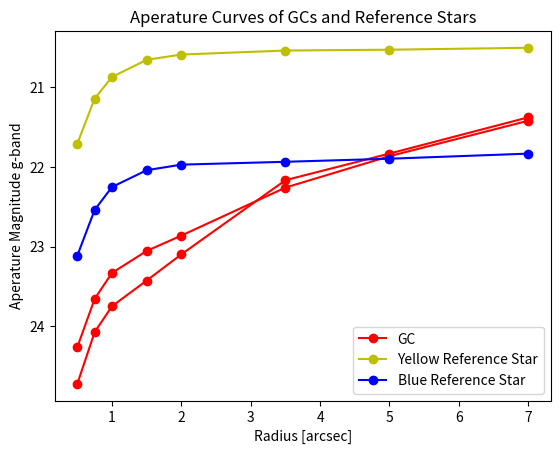

Write Python code to recreate this figure.
#Initiating autoreload
%load_ext autoreload
%autoreload 2
%matplotlib inline

#Adding parent directory to working path
import os
import sys

parent_dir = os.path.abspath(os.path.join(os.getcwd(), os.pardir))
sys.path.append(parent_dir)


#Importing packages
import matplotlib.pyplot as plt
import numpy as np

#declaring radius array
radius = [0.5,0.75,1.0,1.5,2.0,3.5,5.0,7.0]

#setting magnitude values
GC_L_mag = [24.72182456,24.07375294,23.74898737,23.42670245,23.09777895,22.16794128,21.83386721,21.37952626]
GC_R_mag = [24.26133824,23.65639301,23.33103984,23.05506737,22.86272154,22.26055208,21.86652394,21.4218874]
Ref_Y_mag = [21.70936533,21.14370001,20.87269743,20.65784942,20.59158772,20.54144478,20.53099694,20.5068121]
Ref_B_mag = [23.1138763,22.54030473,22.25329492,22.04250538,21.97267845,21.93713564,21.89841094,21.83459993]

#plotting aperature curves
plt.plot(radius,GC_L_mag, '-o',c='r', label='GC')
plt.plot(radius,GC_R_mag, '-o',c='r')
plt.plot(radius,Ref_Y_mag, '-o',c='y', label='Yellow Reference Star')
plt.plot(radius,Ref_B_mag, '-o',c='b', label='Blue Reference Star')

#invetting axis and setting title and axis labels
plt.gca().invert_yaxis()
plt.title('Aperature Curves of GCs and Reference Stars')
plt.xlabel('Radius [arcsec]')
plt.ylabel('Aperature Magnitude g-band')
plt.legend(loc='lower right')

